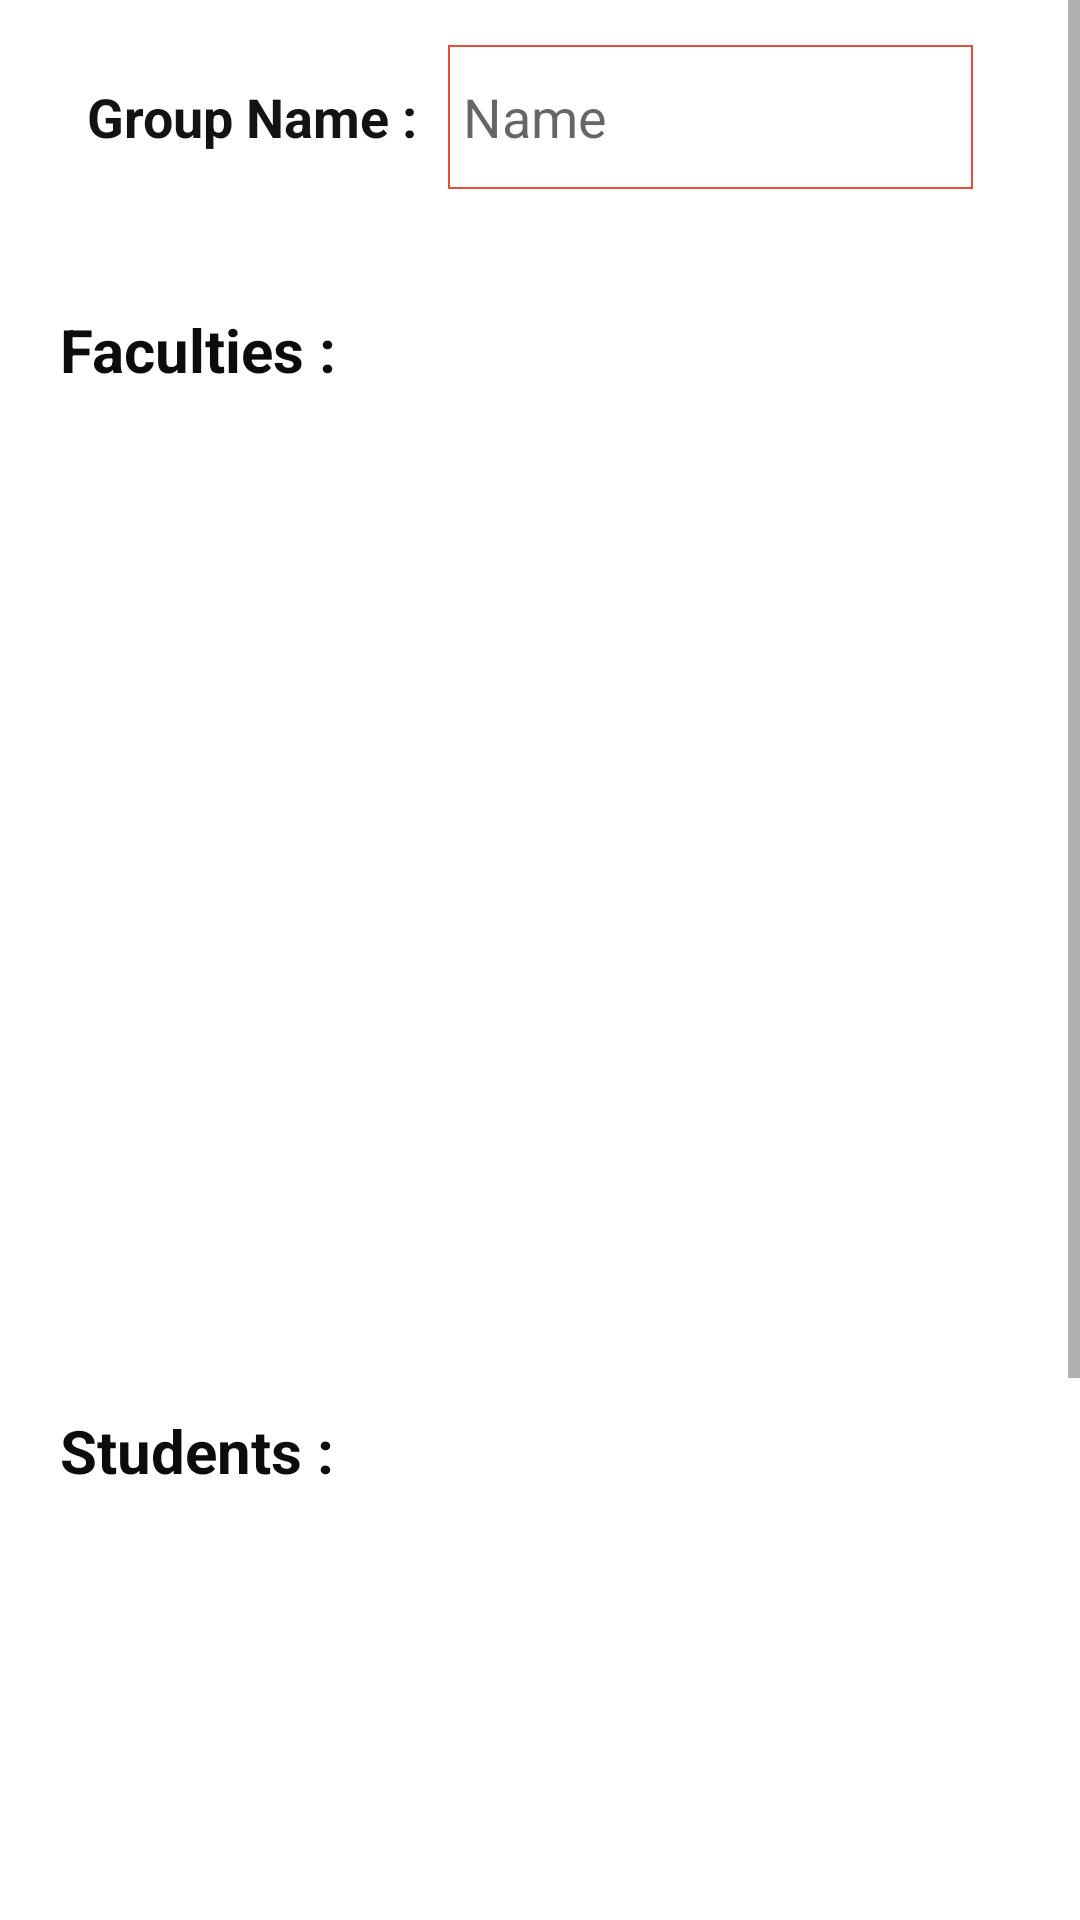

Layout XML and referenced resources for this Android screen:
<!-- AndroidManifest.xml: application theme Theme.Educateverse -->
<!-- res/layout/activity_admin_finilize_group.xml -->
<?xml version="1.0" encoding="utf-8"?>
<androidx.constraintlayout.widget.ConstraintLayout xmlns:android="http://schemas.android.com/apk/res/android"
    xmlns:app="http://schemas.android.com/apk/res-auto"
    xmlns:tools="http://schemas.android.com/tools"
    android:layout_width="match_parent"
    android:layout_height="match_parent"
    tools:context=".AdminFinilizeGroupActivity">

    <ScrollView
        android:layout_width="wrap_content"
        android:layout_height="match_parent"
        app:layout_constraintBottom_toBottomOf="parent"
        app:layout_constraintEnd_toEndOf="parent"
        app:layout_constraintStart_toStartOf="parent"
        app:layout_constraintTop_toTopOf="parent">

        <LinearLayout
            android:layout_width="match_parent"
            android:layout_height="wrap_content"
            android:orientation="vertical">

            <TableRow
                android:layout_width="match_parent"
                android:layout_height="wrap_content"
                android:layout_marginLeft="5sp"
                android:layout_marginTop="5sp"
                android:layout_marginRight="5sp"
                android:background="@drawable/tablebg">

                <TextView
                    android:id="@+id/textView12"
                    android:layout_width="wrap_content"
                    android:layout_height="wrap_content"
                    android:layout_marginLeft="24dp"
                    android:layout_marginTop="10sp"
                    android:layout_marginRight="10dp"
                    android:text="Group Name :"
                    android:textColor="#151212"
                    android:textSize="18sp"
                    android:textStyle="bold" />

                <EditText
                    android:id="@+id/name"
                    android:layout_width="175dp"
                    android:layout_height="wrap_content"
                    android:layout_marginTop="10sp"
                    android:layout_marginRight="100sp"
                    android:layout_marginBottom="10sp"
                    android:background="@drawable/latest_msg_row"
                    android:ems="10"
                    android:hint="Name"
                    android:inputType="textPersonName"
                    android:minHeight="48dp"
                    android:padding="5sp"
                    android:textSize="18sp" />

            </TableRow>
            <TextView
                android:id="@+id/textView11"
                android:layout_width="match_parent"
                android:layout_height="wrap_content"
                android:layout_marginLeft="20sp"
                android:layout_marginTop="30sp"
                android:layout_marginBottom="10sp"
                android:text="Faculties :"
                android:textColor="#0C0C0C"
                android:textSize="20sp"
                android:textStyle="normal|bold" />
            <androidx.recyclerview.widget.RecyclerView
                android:id="@+id/rvf"
                android:layout_width="match_parent"
                android:layout_height="300dp"
                android:layout_marginLeft="5sp"
                android:layout_marginRight="5sp"
                app:layoutManager="androidx.recyclerview.widget.LinearLayoutManager"
                android:background="@drawable/tablebg"
                android:padding="5sp" />
            <TextView
                android:id="@+id/textView21"
                android:layout_width="match_parent"
                android:layout_height="wrap_content"
                android:layout_marginLeft="20sp"
                android:layout_marginTop="30sp"
                android:layout_marginBottom="10sp"
                android:text="Students :"
                android:textColor="#0C0C0C"
                android:textSize="20sp"
                android:textStyle="normal|bold" />

            <androidx.recyclerview.widget.RecyclerView
                android:id="@+id/rvs"
                android:layout_width="match_parent"
                android:layout_height="297dp"
                android:layout_marginLeft="5sp"
                android:layout_marginRight="5sp"
                android:background="@drawable/tablebg"
                android:padding="5sp"
                app:layoutManager="androidx.recyclerview.widget.LinearLayoutManager" />

            <RelativeLayout
                android:layout_width="match_parent"
                android:layout_height="match_parent"
                android:orientation="horizontal">

                <Button
                    android:id="@+id/decline"
                    android:layout_width="wrap_content"
                    android:layout_height="wrap_content"
                    android:layout_alignParentRight="true"
                    android:layout_gravity="center"
                    android:layout_marginTop="20sp"
                    android:layout_marginRight="40sp"
                    android:layout_marginBottom="20sp"
                    android:backgroundTint="@color/app_red"
                    android:gravity="right"
                    android:onClick="cancel"
                    android:text="Cancel"
                    app:cornerRadius="5sp" />

                <Button
                    android:id="@+id/button2"
                    android:layout_width="wrap_content"
                    android:layout_height="wrap_content"
                    android:layout_gravity="center"
                    android:layout_marginLeft="40sp"
                    android:layout_marginTop="20sp"
                    android:layout_marginBottom="20sp"
                    android:backgroundTint="@color/app_green"
                    android:onClick="create"
                    android:text="Create"
                    app:cornerRadius="5sp" />
            </RelativeLayout>

        </LinearLayout>
    </ScrollView>
</androidx.constraintlayout.widget.ConstraintLayout>
<!-- resources referenced by this layout -->
<resources>
  <color name="app_green">#FF38AF3D</color>
  <color name="app_red">#E6211C</color>
  <!-- drawable latest_msg_row (drawable-v24) -->
  <shape xmlns:android="http://schemas.android.com/apk/res/android"
      android:shape="rectangle">
      <solid android:color="#000000FF" />
      <stroke android:width="0.5sp"
          android:color="#E84E36" />
      <corners android:radius="0dp"/>
  </shape>
  <style name="Theme.Educateverse" parent="Theme.MaterialComponents.DayNight.DarkActionBar">
          
          <item name="colorPrimary">@color/Dashboard</item>
          <item name="colorPrimaryVariant">@color/Dashboard</item>
          <item name="colorOnPrimary">@color/white</item>
          
          <item name="colorSecondary">@color/teal_200</item>
          <item name="colorSecondaryVariant">@color/teal_700</item>
          <item name="colorOnSecondary">@color/black</item>
          
          <item name="android:statusBarColor" tools:targetApi="l">?attr/colorPrimaryVariant</item>
          
      </style>
  <color name="Dashboard">#E84E36</color>
  <color name="white">#FFFFFFFF</color>
  <color name="teal_200">#03DAC5</color>
  <color name="teal_700">#FF018786</color>
  <color name="black">#FF000000</color>
</resources>
